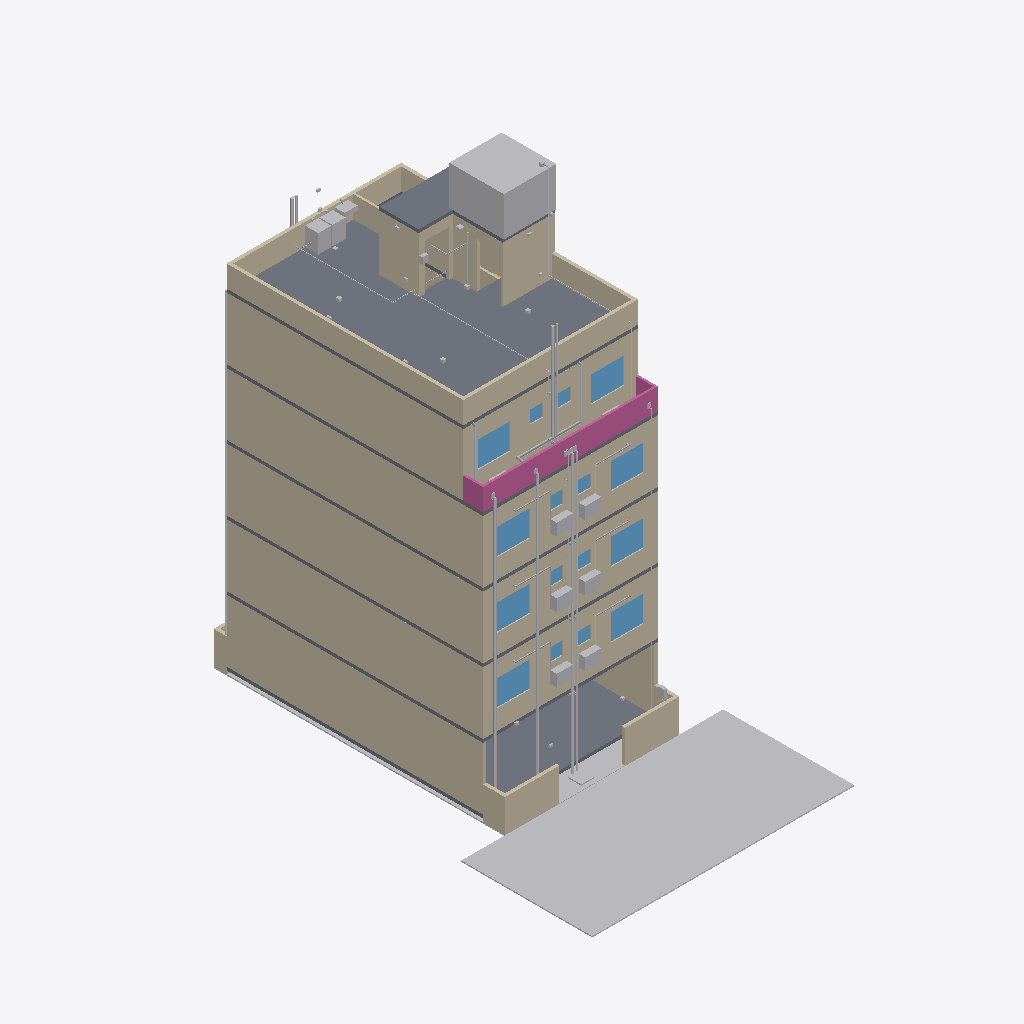
Isometric view of an IFC building model (IFC-SPF (STEP), schema IFC4, length unit metre), seen from the south-west, elements coloured by IFC class: 42 other elements (light grey), 42 walls (beige), 28 slabs (grey), 16 windows (light blue), 3 railings (pink).
Extent 12.0 m × 19.4 m × 21.9 m (x, y, z). Storeys (6): GF at 0.30 m; F1 at 3.30 m; F2 at 6.30 m; F3 at 9.30 m; F4 at 12.30 m; TERRACE at 15.30 m. Elements (1412): 317 IfcCableCarrierSegment, 185 IfcWall, 167 IfcPipeSegment, 106 IfcLightFixture, 100 IfcOutlet, 84 IfcFurniture, 67 IfcSanitaryTerminal, 56 IfcBuildingElementProxy, 50 IfcSlab, 34 IfcDoor, 34 IfcSwitchingDevice, 33 IfcFan.

HEADER;
FILE_DESCRIPTION(('ViewDefinition[DesignTransferView]'),'2;1');
FILE_NAME('/dev/null','2026-10-31T16:12:14+00:00',(''),(''),'IfcOpenShell 0.9.0.post1','IfcOpenShell 0.9.0.post1','Nobody');
FILE_SCHEMA(('IFC4'));
ENDSEC;
DATA;
#1=IFCPROJECT('0Q_2ROZe98JgLYgfmFIFGn',$,'Bella Vita 2 - Plot C-89 Sec-12 Kharghar (coordination model)',$,$,$,$,(#10),#5);
#12=IFCSITE('21UdpyD5PFU8mUrZFoFTW8',$,'Plot C-89, Sector 12, Kharghar, Navi Mumbai',$,$,$,$,$,$,$,$,$,$,$);
#13=IFCBUILDING('1MsFXgzub9hecbNvOUfw6I',$,'Bella Vita 2 (student PG)',$,$,$,$,$,$,$,$,$);
#16=IFCBUILDINGSTOREY('3IrkphZ317Txw_NZ3G7NQw',$,'GF',$,$,$,$,$,$,0.3);
#18=IFCBUILDINGSTOREY('2EgSIedXH1a8sFqh7EfjHK',$,'F1',$,$,$,$,$,$,3.3);
#19=IFCBUILDINGSTOREY('1UaAxcgcP4qBIowTWDNhm1',$,'F2',$,$,$,$,$,$,6.3);
#20=IFCBUILDINGSTOREY('37XeKQ6ZDDJuJcnqchUajw',$,'F3',$,$,$,$,$,$,9.3);
#21=IFCBUILDINGSTOREY('05CtyQUbDFyRfM8kZW1HBf',$,'F4',$,$,$,$,$,$,12.3);
#22=IFCBUILDINGSTOREY('3EgM0hfk12WhNz6hV6Ymo_',$,'TERRACE',$,$,$,$,$,$,15.3);
#745=IFCBUILDINGELEMENTPROXY('1qaoX5vAHDJhE2ZSGatt9g',$,'Road 6.00 m',$,$,#755,#754,$,$);
#1601=IFCWALL('2rwTf7ugHB9v7vkBKLzfbg',$,'Ground-floor side wall (as drawn, Q10)',$,$,#1611,#1610,$,$);
#4358=IFCWALL('3G0vW6mLvEf8ZEg8EjM6iW',$,'Wall',$,$,#4368,#4367,$,$);
#3361=IFCWALL('0z8KzGeEb5nekPosHDucow',$,'Wall',$,$,#3371,#3370,$,$);
#2364=IFCWALL('37VFLT3kHE$AO0V1_hQpCz',$,'Wall',$,$,#2374,#2373,$,$);
#5317=IFCWALL('12zth8UfX0l8uo0HQNz9vS',$,'Wall',$,$,#5327,#5326,$,$);
#1481=IFCSLAB('2Hv72kv5v9Nx38VqFeanbK',$,'Roof (terrace) slab',$,$,#1491,#1490,$,$);
#910=IFCSLAB('0_bs01sg958BHlYwBbeYCD',$,'Ground (stilt) floor slab on grade',$,$,#920,#919,$,$);
#524=IFCWALL('3nnv3Z8W1AS8IoxGFvaMYr',$,'Wall',$,$,#534,#533,$,$);
#206=IFCWALL('24l7Ut0uT8fOAsYxiahZQA',$,'Wall',$,$,#216,#215,$,$);
#7230=IFCTANK('2VJHyDLf1DpO17ZoSqXxyc',$,'O.H. water tank 2.10x2.20x1.50 (6,500 L label; 6,930 L gross)',$,$,#7275,#7274,$,$);
#365=IFCWALL('0lAn1idKrAu8Dm_hlNyy0F',$,'Wall',$,$,#375,#374,$,$);
#651=IFCWALL('0xmJlob_5E7vNOASqGH5zd',$,'Wall',$,$,#661,#660,$,$);
#6191=IFCWALL('2EYgqY81jCMfbc$MU0_MDX',$,'Parapet',$,$,#6201,#6200,$,$);
#1361=IFCSLAB('2Q8cVSYj9B2xOEc$sYONrb',$,'Roof (terrace) slab',$,$,#1371,#1370,$,$);
#6176=IFCWALL('2SMKAXqPX0EBBS$sB4JlAE',$,'Parapet',$,$,#6186,#6185,$,$);
#5879=IFCRAILING('1vQi2jitLFAPa9wEA0jD_t',$,'F4 front terrace parapet/railing',$,$,#5889,#5888,$,$);
#6161=IFCWALL('0wjfc2kszCpB$YV282qI4b',$,'Parapet',$,$,#6171,#6170,$,$);
#6356=IFCWALL('1oXFnG3Wv0qh5R0DId7C9s',$,'Stair cabin / lift shaft wall',$,$,#6366,#6365,$,$);
#1451=IFCSLAB('13M9MUQ319GBNer7dnsyWh',$,'Roof (terrace) slab',$,$,#1461,#1460,$,$);
#730=IFCGEOGRAPHICELEMENT('2962Q4DqX3KOfZRtW_TBam',$,'Plot ground (8.00 x 13.35)',$,$,#740,#739,$,$);
#1496=IFCSLAB('0XJ7u$22LFGwLgkDqz1hcn',$,'Stair cabin / lift shaft roof slab',$,$,#1506,#1505,$,$);
#1406=IFCSLAB('2jAWgr4LP6Se3_en2rLbZC',$,'Roof (terrace) slab',$,$,#1416,#1415,$,$);
#850=IFCWALL('1rFJg0tEn5Bes3DR_gLkSH',$,'Compound wall front-right of gate',$,$,#860,#859,$,$);
#6281=IFCWALL('1rzKb7wU13DA$3a5ItY1zP',$,'Stair cabin / lift shaft wall',$,$,#6291,#6290,$,$);
#1616=IFCWALL('0VbcevCG11lxcehHuUz6Y4',$,'Ground-floor side wall (as drawn, Q10)',$,$,#1626,#1625,$,$);
#6296=IFCWALL('0L2wu$A4P4Vg2velb6MfiS',$,'Stair cabin / lift shaft wall',$,$,#6306,#6305,$,$);
#835=IFCWALL('2IUxCYSqf7VP$TYEu_etIB',$,'Compound wall front-left of gate',$,$,#845,#844,$,$);
#6236=IFCWALL('3ZZc_gfvr96fHamqlWywr_',$,'Parapet',$,$,#6246,#6245,$,$);
#17671=IFCPIPESEGMENT('0yts8hGrL8TvCI4XLpxyGB',$,'Soil stack/branch 4": Soil stack S2 (front) with offset at F4 + vent',$,$,#17673,#17672,$,$);
#17914=IFCPIPESEGMENT('1mByJxVLz5G8nB2zFylTeX',$,'Rainwater pipe 4": RWP-3 roof + F4 front terrace',$,$,#17916,#17915,$,$);
#17896=IFCPIPESEGMENT('0fmxbJCVP2VPpz4PMf7ND6',$,'Rainwater pipe 4": RWP-2 front-left (offset at F4)',$,$,#17898,#17897,$,$);
#1120=IFCSLAB('1n_9Xmql99WhMxYblf4tYO',$,'F2 floor slab',$,$,#1130,#1129,$,$);
#1330=IFCSLAB('3wyo6L3Fz59gjGovstH4NO',$,'F4 floor slab',$,$,#1340,#1339,$,$);
#1225=IFCSLAB('1Bb3$kGOH07OEy3reID4Cz',$,'F3 floor slab',$,$,#1235,#1234,$,$);
#1015=IFCSLAB('0ZBg1Eco9A4AJq0xNpeRjF',$,'F1 floor slab',$,$,#1025,#1024,$,$);
#805=IFCWALL('3aKvDRpgzCFOXOF2IR7DG3',$,'Compound wall left-front',$,$,#815,#814,$,$);
#3342=IFCWINDOW('07w00BinPFiPYl4__s$Y2x',$,'F2 F-W8 window 1.50 m (ROOM-1)',$,$,#3352,#3351,$,$,$,$,$,$);
#2288=IFCWINDOW('3$MK3fsgT9Rht9k0FFWGbO',$,'F1 F-W5 window 1.50 m (ROOM-2)',$,$,#2298,#2297,$,$,$,$,$,$);
#2345=IFCWINDOW('2U3_UiZfr1AxJkP4UYn5l9',$,'F1 F-W8 window 1.50 m (ROOM-1)',$,$,#2355,#2354,$,$,$,$,$,$);
#3285=IFCWINDOW('1HumZTu0T65wm4$m1w5Iyv',$,'F2 F-W5 window 1.50 m (ROOM-2)',$,$,#3295,#3294,$,$,$,$,$,$);
#4282=IFCWINDOW('3tIsrPSHz4sPQCaGM3$SDg',$,'F3 F-W5 window 1.50 m (ROOM-2)',$,$,#4292,#4291,$,$,$,$,$,$);
#4339=IFCWINDOW('1zv3o3qprDa8vxXwYcvBDr',$,'F3 F-W8 window 1.50 m (ROOM-1)',$,$,#4349,#4348,$,$,$,$,$,$);
#5298=IFCWINDOW('3$$S8LH6533uY60lJftCJQ',$,'F4 F4-W6 window 1.51 m (ROOM-1)',$,$,#5308,#5307,$,$,$,$,$,$);
#5241=IFCWINDOW('3UqefiOTz7cPgwSvJlD_U$',$,'F4 F4-W3 window 1.50 m (ROOM-2)',$,$,#5251,#5250,$,$,$,$,$,$);
#17687=IFCPIPESEGMENT('0afsJ4ILXFVv_EOpAQwYAQ',$,'Waste stack/branch 3": Waste stack W2 (front) with offset at F4 + vent',$,$,#17689,#17688,$,$);
#16094=IFCELECTRICAPPLIANCE('1WYjX7qbbDJxWWkDxuMbmN',$,'TERRACE-WM1 Washing machine (front load) on terrace laundry - terrace laundry, against rear parapet (amenity)',$,$,#16104,#16103,$,$);
#17879=IFCPIPESEGMENT('3vwDrtAlz47QXgpEWdeSZu',$,'Rainwater pipe 4": RWP-1 rear-left corner',$,$,#17881,#17880,$,$);
#6251=IFCWALL('1OWJPHCIz0ReXOMFXP9SpI',$,'Parapet',$,$,#6261,#6260,$,$);
#17767=IFCPIPESEGMENT('2Hq2gTeCHA7QfKT3Eoo$Ir',$,'Rising main 1 1/2": Rising main: pumps -) front facade -) F4 offset -) terrace -) O.H.T.',$,$,#17769,#17768,$,$);
#5894=IFCRAILING('1udXajNLLDDfutvFieuuuh',$,'F4 front terrace parapet/railing',$,$,#5904,#5903,$,$);
#16111=IFCELECTRICAPPLIANCE('3aoubzsyPBBvdQd8bf9YCV',$,'TERRACE-WM2 Washing machine (front load) on terrace laundry - terrace laundry',$,$,#16121,#16120,$,$);
#6341=IFCWALL('0jx2UE_tz9Bf$mNh_tLir0',$,'Stair cabin / lift shaft wall',$,$,#6351,#6350,$,$);
#17369=IFCUNITARYEQUIPMENT('19boeUKH91sgC0rpocAluL',$,'F1-ACO2 AC outdoor unit on bracket - outdoor unit on bracket below bathroom window F-W6',$,$,#17379,#17378,$,$);
#17437=IFCUNITARYEQUIPMENT('1M9mGL55DCbfJp9TusXc6K',$,'F2-ACO2 AC outdoor unit on bracket - outdoor unit on bracket below bathroom window F-W6',$,$,#17447,#17446,$,$);
#17505=IFCUNITARYEQUIPMENT('1z_ZX7Gbr6vw8EgBG$6oA4',$,'F3-ACO2 AC outdoor unit on bracket - outdoor unit on bracket below bathroom window F-W6',$,$,#17515,#17514,$,$);
#6206=IFCWALL('2MC4j_Nyf29AUTSb_H9bC_',$,'Parapet',$,$,#6216,#6215,$,$);
#775=IFCWALL('1mjz8nLzLB5up13bHIMnsP',$,'Compound wall left-rear',$,$,#785,#784,$,$);
#17488=IFCUNITARYEQUIPMENT('0c1nNObtD7BvgxVAYChP1B',$,'F3-ACO1 AC outdoor unit on bracket - outdoor unit on bracket below bathroom window F-W7',$,$,#17498,#17497,$,$);
#17352=IFCUNITARYEQUIPMENT('3HKHy52Ln48gkfChslno$Y',$,'F1-ACO1 AC outdoor unit on bracket - outdoor unit on bracket below bathroom window F-W7',$,$,#17362,#17361,$,$);
#17420=IFCUNITARYEQUIPMENT('3hDf45nifDGORGxBqn8diS',$,'F2-ACO1 AC outdoor unit on bracket - outdoor unit on bracket below bathroom window F-W7',$,$,#17430,#17429,$,$);
#6326=IFCWALL('2WLalqtZPEmw08gJrjs6xu',$,'Stair cabin / lift shaft wall',$,$,#6336,#6335,$,$);
#1511=IFCSLAB('2yHcuS_jb7KRj4DRqlpi9Z',$,'Stair cabin / lift shaft roof slab',$,$,#1521,#1520,$,$);
#5909=IFCRAILING('2vA$sFxrLCbPxxU3hb3wSe',$,'F4 front terrace parapet/railing',$,$,#5919,#5918,$,$);
#6371=IFCWALL('0maVqFFmvFqutZDhv4_s_D',$,'Wall over T-S (open (no door drawn))',$,$,#6381,#6380,$,$);
#6386=IFCWALL('02d8lYBhb1o9wBfIlZ9JQu',$,'Wall over T-L (lift door opening (drawn at terrace level))',$,$,#6396,#6395,$,$);
#6311=IFCWALL('0qr17HxUv2PftU9o03ffq7',$,'Stair cabin / lift shaft wall',$,$,#6321,#6320,$,$);
#865=IFCSLAB('3Q$2S$24HECfqDJzIwtR1E',$,'Ground (stilt) floor slab on grade',$,$,#875,#874,$,$);
#1030=IFCSLAB('2ACteedyb599ciKLx7vGgP',$,'F2 floor slab',$,$,#1040,#1039,$,$);
#1135=IFCSLAB('17BU3AgGD5sBSprqrTY0$p',$,'F3 floor slab',$,$,#1145,#1144,$,$);
#1240=IFCSLAB('1$jyPiOc55XR6fLcN$0dLU',$,'F4 floor slab',$,$,#1250,#1249,$,$);
#7164=IFCTANK('3Lm2svLFn55fWej84vnlXB',$,'U.G. water tank 3.00x2.05x1.70 (10,000 L label; 10,455 L gross)',$,$,#7209,#7208,$,$);
#925=IFCSLAB('3574KG4XP5289HCN5Lq9gY',$,'F1 floor slab',$,$,#935,#934,$,$);
#6266=IFCWALL('0kPBpIpVHDM80l3E0XRnld',$,'Stair cabin / lift shaft wall',$,$,#6276,#6275,$,$);
#16196=IFCSANITARYTERMINAL('0mfwBRGKLBfuPv3x_1xgAW',$,'TERRACE-SINK1 Pantry sink - cleaner''s sink (IS 1172 Table 11 vi) at terrace laundry',$,$,#16206,#16205,$,$);
#5482=IFCWALL('0OUPzN9$9CWQ1zSYJKjolz',$,'Wall',$,$,#5492,#5491,$,$);
#15907=IFCDISTRIBUTIONCHAMBERELEMENT('1glElwPiTFKQlkK6d$jnaM',$,'GF-IC1 Inspection chamber - front IC, to municipal sewer',$,$,#15917,#15916,$,$);
#1391=IFCSLAB('3KhxOUxUT1BfMvcrBa6TEc',$,'Roof (terrace) slab',$,$,#1401,#1400,$,$);
#3376=IFCWALL('3PCAeFMqT8NBGf0P8GOoFU',$,'Wall',$,$,#3386,#3385,$,$);
#17830=IFCPIPESEGMENT('2_sn4tI0bCRQ$SZD1_OLb8',$,'Down-take 1 1/2": Down-take DT-F (front) with F4 offset',$,$,#17832,#17831,$,$);
#2379=IFCWALL('0ro$4pKYH4ZgRMpDHYPRR9',$,'Wall',$,$,#2389,#2388,$,$);
#5437=IFCWALL('3Tx0R_Kez0L82KuQW7lHwX',$,'Wall',$,$,#5447,#5446,$,$);
#17786=IFCPIPESEGMENT('114zoJK5n8qAwhGSbiXiwg',$,'Down-take 1 1/2": O.H.T. outlet header on terrace -) rear and front down-takes',$,$,#17788,#17787,$,$);
#126=IFCWALL('2VE3D$U7r0mBwFbSTog0hU',$,'Wall',$,$,#137,#135,$,$);
#820=IFCWALL('3mD3Bq9JTEUOJlBEGhTKp8',$,'Compound wall right-front',$,$,#830,#829,$,$);
#17800=IFCPIPESEGMENT('0R0m6oB4z2rRZ24NjewaAY',$,'Down-take 1 1/2": header -) front down-take',$,$,#17802,#17801,$,$);
#2326=IFCWINDOW('1Qz_yQ_iP0uPcTAh4GLKKP',$,'F1 F-W7 ventilator 0.60 m (ROOM-1 toilet)',$,$,#2336,#2335,$,$,$,$,$,$);
#4320=IFCWINDOW('1QZIA0FQPFJPOPYq26iXpz',$,'F3 F-W7 ventilator 0.60 m (ROOM-1 toilet)',$,$,#4330,#4329,$,$,$,$,$,$);
#5260=IFCWINDOW('1FrPWnI218fe43m_U_2NAd',$,'F4 F4-W4 ventilator 0.60 m (ROOM-2 toilet)',$,$,#5270,#5269,$,$,$,$,$,$);
#5279=IFCWINDOW('2dMJTDQUPCggygyK2LL8lE',$,'F4 F4-W5 ventilator 0.60 m (ROOM-1 toilet)',$,$,#5289,#5288,$,$,$,$,$,$);
#3323=IFCWINDOW('3sfU6iSHzAihVKdOLSRSJZ',$,'F2 F-W7 ventilator 0.60 m (ROOM-1 toilet)',$,$,#3333,#3332,$,$,$,$,$,$);
#2307=IFCWINDOW('2d6a8DYA58fvoH2RmxIzTN',$,'F1 F-W6 ventilator 0.60 m (ROOM-2 toilet)',$,$,#2317,#2316,$,$,$,$,$,$);
#3304=IFCWINDOW('0joB4p9B52BOL5VZxDKuV6',$,'F2 F-W6 ventilator 0.60 m (ROOM-2 toilet)',$,$,#3314,#3313,$,$,$,$,$,$);
#4301=IFCWINDOW('1Pl81ezuPEoBKffuqSVxDR',$,'F3 F-W6 ventilator 0.60 m (ROOM-2 toilet)',$,$,#4311,#4310,$,$,$,$,$,$);
#285=IFCWALL('0EAqZw0cP9JgsZky8J9l64',$,'Wall',$,$,#296,#294,$,$);
#4373=IFCWALL('1h56bQtUzEBRwQbvMQjnDf',$,'Wall',$,$,#4383,#4382,$,$);
#25449=IFCPIPESEGMENT('0Xb9Tg_lH25AxLMeMN7LIf',$,'AC refrigerant + drain line bundle (insulated, about 2 1/2"): ROOM-2 AC line: indoor unit -) below bathroom window F-W6 -) outdoor unit',$,$,#25451,#25450,$,$);
#25521=IFCPIPESEGMENT('387yNBIirB$8B_tGmZIWlu',$,'AC refrigerant + drain line bundle (insulated, about 2 1/2"): ROOM-2 AC line: indoor unit -) below bathroom window F-W6 -) outdoor unit',$,$,#25523,#25522,$,$);
#25593=IFCPIPESEGMENT('1vyLetXkr7pgabaGSY2WtF',$,'AC refrigerant + drain line bundle (insulated, about 2 1/2"): ROOM-2 AC line: indoor unit -) below bathroom window F-W6 -) outdoor unit',$,$,#25595,#25594,$,$);
#760=IFCWALL('3kNfNPhin9EPQnKkpxCkqG',$,'Compound wall rear',$,$,#770,#769,$,$);
#5332=IFCWALL('0E$1P5Je97jQkU6_TWgQ__',$,'Wall',$,$,#5342,#5341,$,$);
#880=IFCSLAB('3BWIlSUlT0nRnW4zqCieiI',$,'Ground (stilt) floor slab on grade',$,$,#890,#889,$,$);
#1255=IFCSLAB('0023g9u015GxThxMIEsTR3',$,'F4 floor slab',$,$,#1265,#1264,$,$);
#940=IFCSLAB('034u7FMYz8lhwST8FNPg1A',$,'F1 floor slab',$,$,#950,#949,$,$);
#1045=IFCSLAB('02PSESXMDAR8Zpr$y_imX3',$,'F2 floor slab',$,$,#1055,#1054,$,$);
#1150=IFCSLAB('1ZqdlRq0TAIg$7pEjHdEoC',$,'F3 floor slab',$,$,#1160,#1159,$,$);
#15822=IFCELECTRICDISTRIBUTIONBOARD('0P5JOp9OT8vvaIr5wp5pej',$,'GF-PUMPP1 Pump starter panel + level controller - on compound wall',$,$,#15832,#15831,$,$);
#17641=IFCPIPESEGMENT('2pGSnWvCL1ZBdDLWDr2V$$',$,'Soil stack/branch 4": Soil stack S1 (rear) + vent',$,$,#17643,#17642,$,$);
#6221=IFCWALL('0etPKxLij0zu$SVJTKhvkD',$,'Stair cabin wall',$,$,#6231,#6230,$,$);
#25431=IFCPIPESEGMENT('22yQLkDqH5$uQDvI9K8$zu',$,'AC refrigerant + drain line bundle (insulated, about 2 1/2"): ROOM-1 AC line: indoor unit -) below bathroom window F-W7 -) outdoor unit',$,$,#25433,#25432,$,$);
#25575=IFCPIPESEGMENT('1lvF8SqlL7eRYSG6zVe_UL',$,'AC refrigerant + drain line bundle (insulated, about 2 1/2"): ROOM-1 AC line: indoor unit -) below bathroom window F-W7 -) outdoor unit',$,$,#25577,#25576,$,$);
#17594=IFCCABLECARRIERSEGMENT('1kAdhz$Ab30B9TQRjQy3Dc',$,'Feeder / riser cable: Electrical riser GF -) terrace',$,$,#17596,#17595,$,$);
#25503=IFCPIPESEGMENT('1985YA_HL5qOz1I5oHWO3e',$,'AC refrigerant + drain line bundle (insulated, about 2 1/2"): ROOM-1 AC line: indoor unit -) below bathroom window F-W7 -) outdoor unit',$,$,#25505,#25504,$,$);
#1300=IFCSLAB('00GbRW$Pz7qPuhvq$G7rKY',$,'F4 floor slab',$,$,#1310,#1309,$,$);
#985=IFCSLAB('3ab3kFrAz7pgN6K8BTvzD9',$,'F1 floor slab',$,$,#995,#994,$,$);
#1195=IFCSLAB('3Ir9E7RH188OsE_jwKrCIv',$,'F3 floor slab',$,$,#1205,#1204,$,$);
#1090=IFCSLAB('1z_aD6_Fn6$Q27njoBXz6I',$,'F2 floor slab',$,$,#1100,#1099,$,$);
#444=IFCWALL('0wHimcjMLDoRbvot3a5GD6',$,'Wall',$,$,#455,#453,$,$);
#16060=IFCSWITCHINGDEVICE('3LeUj5nsPEt8NfQbzuoI1n',$,'TERRACE-LIFTISO1 Lift isolator / controller supply (3-phase) - lift machine/controller supply (MRL assumed)',$,$,#16070,#16069,$,$);
#17655=IFCPIPESEGMENT('3ywYIia$j9N8$rp14I4xUy',$,'Waste stack/branch 3": Waste stack W1 (rear) + vent',$,$,#17657,#17656,$,$);
#17610=IFCCABLECARRIERSEGMENT('3ZVd5voivCROtNO6_GYjQb',$,'Feeder / riser cable: Lift supply riser -) lift isolator',$,$,#17612,#17611,$,$);
#1421=IFCSLAB('2rqFgHqt9DZeJJMJx0aN1C',$,'Roof (terrace) slab',$,$,#1431,#1430,$,$);
#1345=IFCSLAB('2HLS6MRn17RRp06NpsgPSZ',$,'Roof (terrace) slab',$,$,#1356,#1354,$,$);
#603=IFCWALL('2gp8oNPI11p9EiA18XwX0T',$,'Wall',$,$,#614,#612,$,$);
#13782=IFCUNITARYEQUIPMENT('3x_t53nArEaOEmgeezOl55',$,'F4-ACO1 AC outdoor unit on bracket - on F4 front terrace floor',$,$,#13792,#13791,$,$);
#14173=IFCUNITARYEQUIPMENT('2l1drWiKj9MBU_1jDXXdLv',$,'F4-ACO2 AC outdoor unit on bracket - on F4 front terrace floor',$,$,#14183,#14182,$,$);
ENDSEC;
